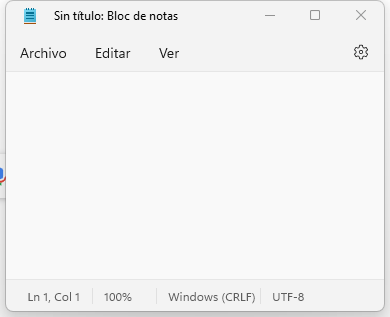
Workflow: inTexto

Step 1: Abrir Apliacion Notepad - PrimerTexto in window 'Sin título: Bloc de notas' (notepad.exe)
